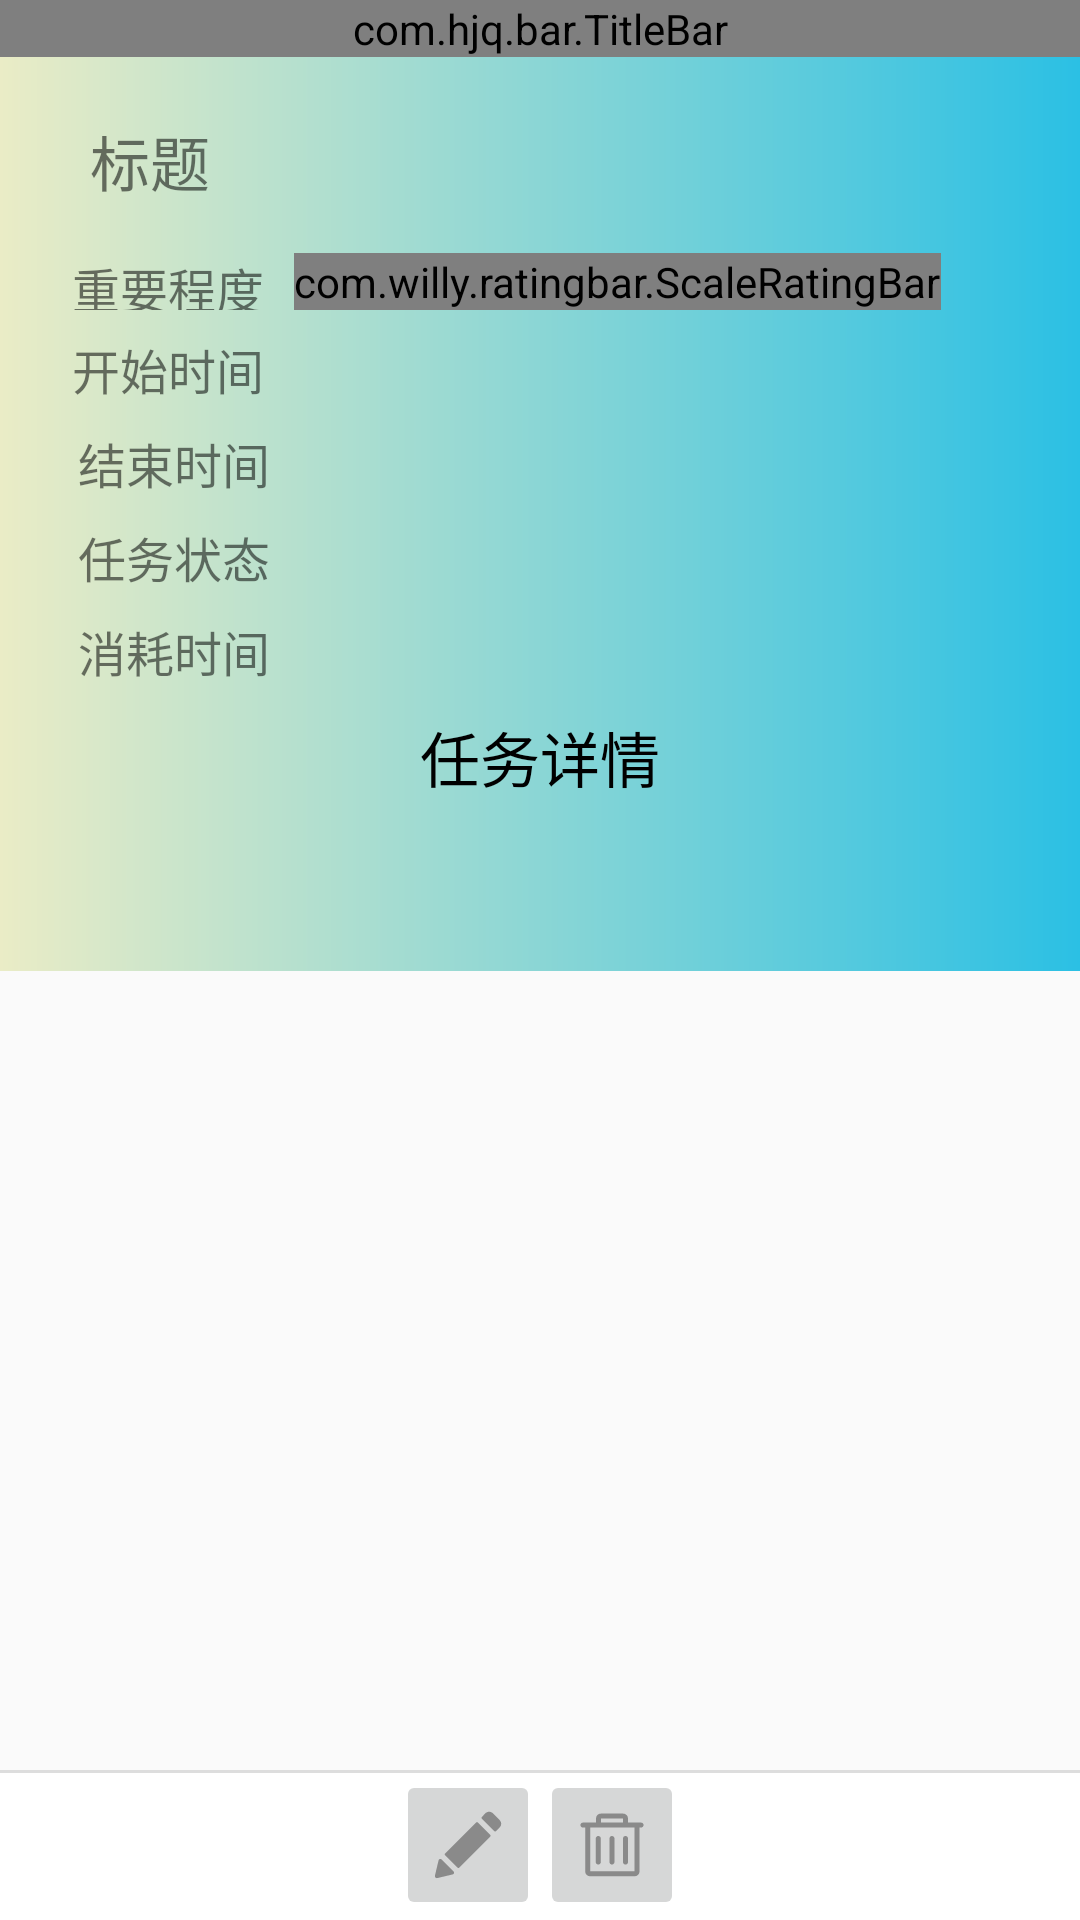

Reconstruct the res/layout file that produces this screen, plus the resources it refers to.
<!-- AndroidManifest.xml: application theme AppTheme -->
<!-- res/layout/activity_task_detail.xml -->
<?xml version="1.0" encoding="utf-8"?>
<android.support.constraint.ConstraintLayout xmlns:android="http://schemas.android.com/apk/res/android"
    xmlns:app="http://schemas.android.com/apk/res-auto"
    xmlns:tools="http://schemas.android.com/tools"
    android:layout_width="match_parent"
    android:layout_height="match_parent"
    tools:context=".TaskDetail">

    <com.hjq.bar.TitleBar
        android:id="@+id/titleBar"
        android:layout_width="match_parent"
        android:layout_height="wrap_content"
        app:layout_constraintEnd_toEndOf="parent"
        app:layout_constraintStart_toStartOf="parent"
        app:layout_constraintTop_toTopOf="parent"
        app:backButton="false"
        app:title="@string/task_detail_title" />

    <LinearLayout
        android:layout_width="match_parent"
        android:layout_height="wrap_content"
        android:padding="10dp"
        android:orientation="vertical"
        android:background="@drawable/background_gradient_title"
        app:layout_constraintEnd_toEndOf="parent"
        app:layout_constraintStart_toStartOf="parent"
        app:layout_constraintTop_toBottomOf="@+id/titleBar">

        <LinearLayout
            android:padding="10dp"
            android:layout_width="match_parent"
            android:layout_height="wrap_content"

            android:layout_marginBottom="2dp"
            android:orientation="horizontal">

            <TextView
                android:layout_width="wrap_content"
                android:layout_height="match_parent"
                android:layout_marginLeft="10dp"
                android:gravity="center"
                android:text="标题"
                android:textSize="20sp" />

            <TextView
                android:id="@+id/set_title"
                android:layout_width="wrap_content"
                android:layout_height="match_parent"
                android:layout_marginLeft="30dp"
                android:textSize="20sp" />
        </LinearLayout>

        <LinearLayout
            android:padding="4dp"
            android:layout_width="match_parent"
            android:layout_height="wrap_content"
            android:orientation="horizontal">

            <TextView
                android:layout_width="wrap_content"
                android:layout_height="match_parent"
                android:layout_marginLeft="10dp"
                android:text="重要程度"
                android:gravity="center"
                android:textSize="16sp"/>

            <com.willy.ratingbar.ScaleRatingBar
                android:id="@+id/set_important_level"
                android:layout_width="wrap_content"
                android:layout_height="wrap_content"
                android:layout_marginLeft="10dp"
                android:clickable="false"
                android:gravity="center"
                app:srb_clearRatingEnabled="false"
                app:srb_clickable="false"
                app:srb_drawableEmpty="@drawable/empty"
                app:srb_drawableFilled="@drawable/filled"
                app:srb_isIndicator="true"
                app:srb_minimumStars="1"
                app:srb_numStars="8"
                app:srb_starHeight="16dp"
                app:srb_starPadding="6dp"
                app:srb_starWidth="16dp"
                app:srb_stepSize="1.0"
                tools:clickable="false"
                tools:srb_clickable="false" />
        </LinearLayout>

        <LinearLayout
            android:padding="4dp"
            android:layout_width="match_parent"
            android:layout_height="wrap_content"
            android:orientation="horizontal">

            <TextView
                android:layout_width="wrap_content"
                android:layout_height="match_parent"
                android:layout_marginLeft="10dp"
                android:text="开始时间"
                android:gravity="center"
                android:textSize="16sp"/>

            <TextView
                android:id="@+id/set_begin_time"
                android:layout_width="wrap_content"
                android:layout_height="match_parent"
                android:layout_marginLeft="12dp"
                android:textSize="16sp"/>
        </LinearLayout>

        <LinearLayout
            android:padding="4dp"
            android:layout_width="match_parent"
            android:layout_height="wrap_content"
            android:orientation="horizontal">

            <TextView
                android:layout_width="wrap_content"
                android:layout_height="match_parent"
                android:layout_marginLeft="12dp"
                android:text="结束时间"
                android:gravity="center"
                android:textSize="16sp"/>

            <TextView
                android:id="@+id/set_deadline"
                android:layout_width="wrap_content"
                android:layout_height="match_parent"
                android:layout_marginLeft="10dp"
                android:textSize="16sp"/>
        </LinearLayout>

        <LinearLayout
            android:padding="4dp"
            android:layout_width="match_parent"
            android:layout_height="wrap_content"
            android:orientation="horizontal">

            <TextView
                android:layout_width="wrap_content"
                android:layout_height="match_parent"
                android:layout_marginLeft="12dp"
                android:text="任务状态"
                android:gravity="center"
                android:textSize="16sp"/>

            <TextView
                android:id="@+id/set_task_state"
                android:layout_width="wrap_content"
                android:layout_height="match_parent"
                android:layout_marginLeft="10dp"
                android:textSize="16sp"/>
        </LinearLayout>
        <LinearLayout
            android:padding="4dp"
            android:layout_width="match_parent"
            android:layout_height="wrap_content"
            android:orientation="horizontal">

            <TextView
                android:layout_width="wrap_content"
                android:layout_height="match_parent"
                android:layout_marginLeft="12dp"
                android:text="消耗时间"
                android:textSize="16sp"
                android:gravity="center" />

            <TextView
                android:id="@+id/set_task_days"
                android:layout_width="wrap_content"
                android:layout_height="match_parent"
                android:layout_marginLeft="10dp"
                android:textSize="16sp"/>
        </LinearLayout>
        <LinearLayout
            android:padding="5dp"
            android:layout_width="match_parent"
            android:layout_height="wrap_content"
            android:orientation="horizontal">

            <TextView
                android:layout_width="wrap_content"
                android:layout_height="match_parent"
                android:text="任务详情"
                android:textSize="20sp"
                android:textColor="@color/colorText"
                android:gravity="center"
                android:layout_weight="1"/>
        </LinearLayout>

        <TextView
            android:id="@+id/set_task_detail"
            android:layout_width="wrap_content"
            android:layout_height="wrap_content"
            android:layout_marginLeft="16dp"
            android:textSize="16sp"
            android:padding="10dp" />
    </LinearLayout>
    <LinearLayout
        android:layout_width="match_parent"
        android:layout_height="50dp"
        android:gravity="center"
        android:background="@drawable/topline"
        android:orientation="horizontal"
        app:layout_constraintBottom_toBottomOf="parent"
        app:layout_constraintEnd_toEndOf="parent"
        app:layout_constraintStart_toStartOf="parent">

        <ImageButton
            android:id="@+id/btn_edit_task"
            android:layout_width="wrap_content"
            android:layout_height="match_parent"
            android:src="@drawable/ic_edit" />

        <ImageButton
            android:id="@+id/btn_delete_task"
            android:layout_width="wrap_content"
            android:layout_height="match_parent"
            android:src="@drawable/ic_del" />
    </LinearLayout>




</android.support.constraint.ConstraintLayout>
<!-- resources referenced by this layout -->
<resources>
  <color name="colorText">#000000</color>
  <!-- drawable background_gradient_title (drawable) -->
  <?xml version="1.0" encoding="utf-8"?>
  <shape xmlns:android="http://schemas.android.com/apk/res/android">
      
      <gradient
          android:startColor="#2bc0e4"
          android:endColor="#EAECC6"
          android:angle="180"/>
  </shape>
  <!-- drawable ic_del (drawable) -->
  <vector android:height="24dp" android:viewportHeight="1024"
      android:viewportWidth="1024" android:width="24dp" xmlns:android="http://schemas.android.com/apk/res/android">
      <path android:fillColor="#8a8a8a" android:pathData="M178.02,946.02q-0.99,0 -3.01,-0.99l0.99,0.51 2.02,0.51zM170.02,942.02q-3.01,-2.02 -4.99,-3.01 2.02,0.99 4.99,3.01zM950.5,203.49q-10.5,-10.5 -26.5,-10.5h-184L740,134.98q0,-28.99 -20.99,-49.5t-50.02,-20.51h-314.02q-30.02,0 -50.5,20.51t-20.51,49.5v58.02L98.98,192.99q-15.01,0 -25.5,10.5t-10.5,24.99 10.5,24.99 25.5,10.5h31.01v623.01q0,28.99 20.99,49.5t50.02,20.51h632q28.99,0 50.02,-20.51t20.99,-49.5L904,263.97h20q15.01,0 26.02,-10.5t11.01,-24.99 -10.5,-24.99zM354.02,136h315.01v56.99h-315.01L354.02,136zM832.99,887.01L200.99,887.01L200.99,264h632v623.01zM511.49,384q-14.5,0 -24.99,10.5t-10.5,25.5v334.02q0,15.01 10.5,25.5t24.99,10.5 24.99,-10.5 10.5,-25.5L546.98,420q0,-15.01 -10.5,-25.5T511.49,384zM316.99,384q-15.01,0 -25.5,10.5t-10.5,25.5v334.02q0,15.01 10.5,25.5t25.5,10.5 25.5,-10.5 10.5,-25.5L352.99,420q0,-15.01 -10.5,-25.5T316.99,384zM704,384q-15.01,0 -25.5,10.5t-10.5,25.5v334.02q0,15.01 10.5,25.5t25.5,10.5 25.5,-10.5 10.5,-25.5L740,420q0,-15.01 -10.5,-25.5T704,384z"/>
  </vector>
  <!-- drawable ic_edit (drawable) -->
  <vector android:height="24dp" android:viewportHeight="1024"
      android:viewportWidth="1024" android:width="24dp" xmlns:android="http://schemas.android.com/apk/res/android">
      <path android:fillColor="#8a8a8a" android:pathData="M187.08,657.72l175.26,175.26c7.88,7.88 19.69,7.88 27.57,0L827.08,393.85c7.88,-7.88 7.88,-19.69 0,-27.57l-173.29,-173.29c-7.88,-7.88 -19.69,-7.88 -27.57,0L187.08,632.12c-7.88,7.88 -7.88,19.69 0,25.6zM710.89,112.25c-7.88,7.88 -7.88,19.69 0,27.57l173.29,173.29c7.88,7.88 19.69,7.88 27.57,0l49.23,-49.23c31.51,-29.54 31.51,-76.8 0,-108.31l-92.55,-92.55c-31.51,-31.51 -80.74,-31.51 -112.25,0l-45.29,49.23zM41.35,949.17c-3.94,19.69 13.78,37.42 33.48,33.48l214.65,-51.2c7.88,-1.97 13.78,-5.91 17.72,-9.85l3.94,-3.94c3.94,-3.94 5.91,-17.72 -1.97,-25.6l-177.23,-177.23c-7.88,-7.88 -21.66,-5.91 -25.6,-1.97l-3.94,3.94c-5.91,5.91 -7.88,11.82 -9.85,17.72L41.35,949.17z"/>
  </vector>
  <!-- drawable topline (drawable) -->
  <?xml version="1.0" encoding="utf-8"?>
  <layer-list xmlns:android="http://schemas.android.com/apk/res/android">
      
      <item>
          <shape>
              <solid android:color="#dddddd" />
          </shape>
      </item>
      
      <item android:top="1dp"> 
          <shape>
              <solid android:color="#ffffff" />
          </shape>
      </item>
  </layer-list>
  <string name="task_detail_title">任务详情</string>
  <style name="AppTheme" parent="Theme.AppCompat.Light.NoActionBar">
          
          <item name="colorPrimary">@color/colorPrimary</item>
          <item name="colorPrimaryDark">@color/colorPrimaryDark</item>
          <item name="colorAccent">@color/colorAccent</item>
      </style>
  <color name="colorPrimary">#008577</color>
  <color name="colorPrimaryDark">#00574B</color>
  <color name="colorAccent">#D81B60</color>
</resources>
